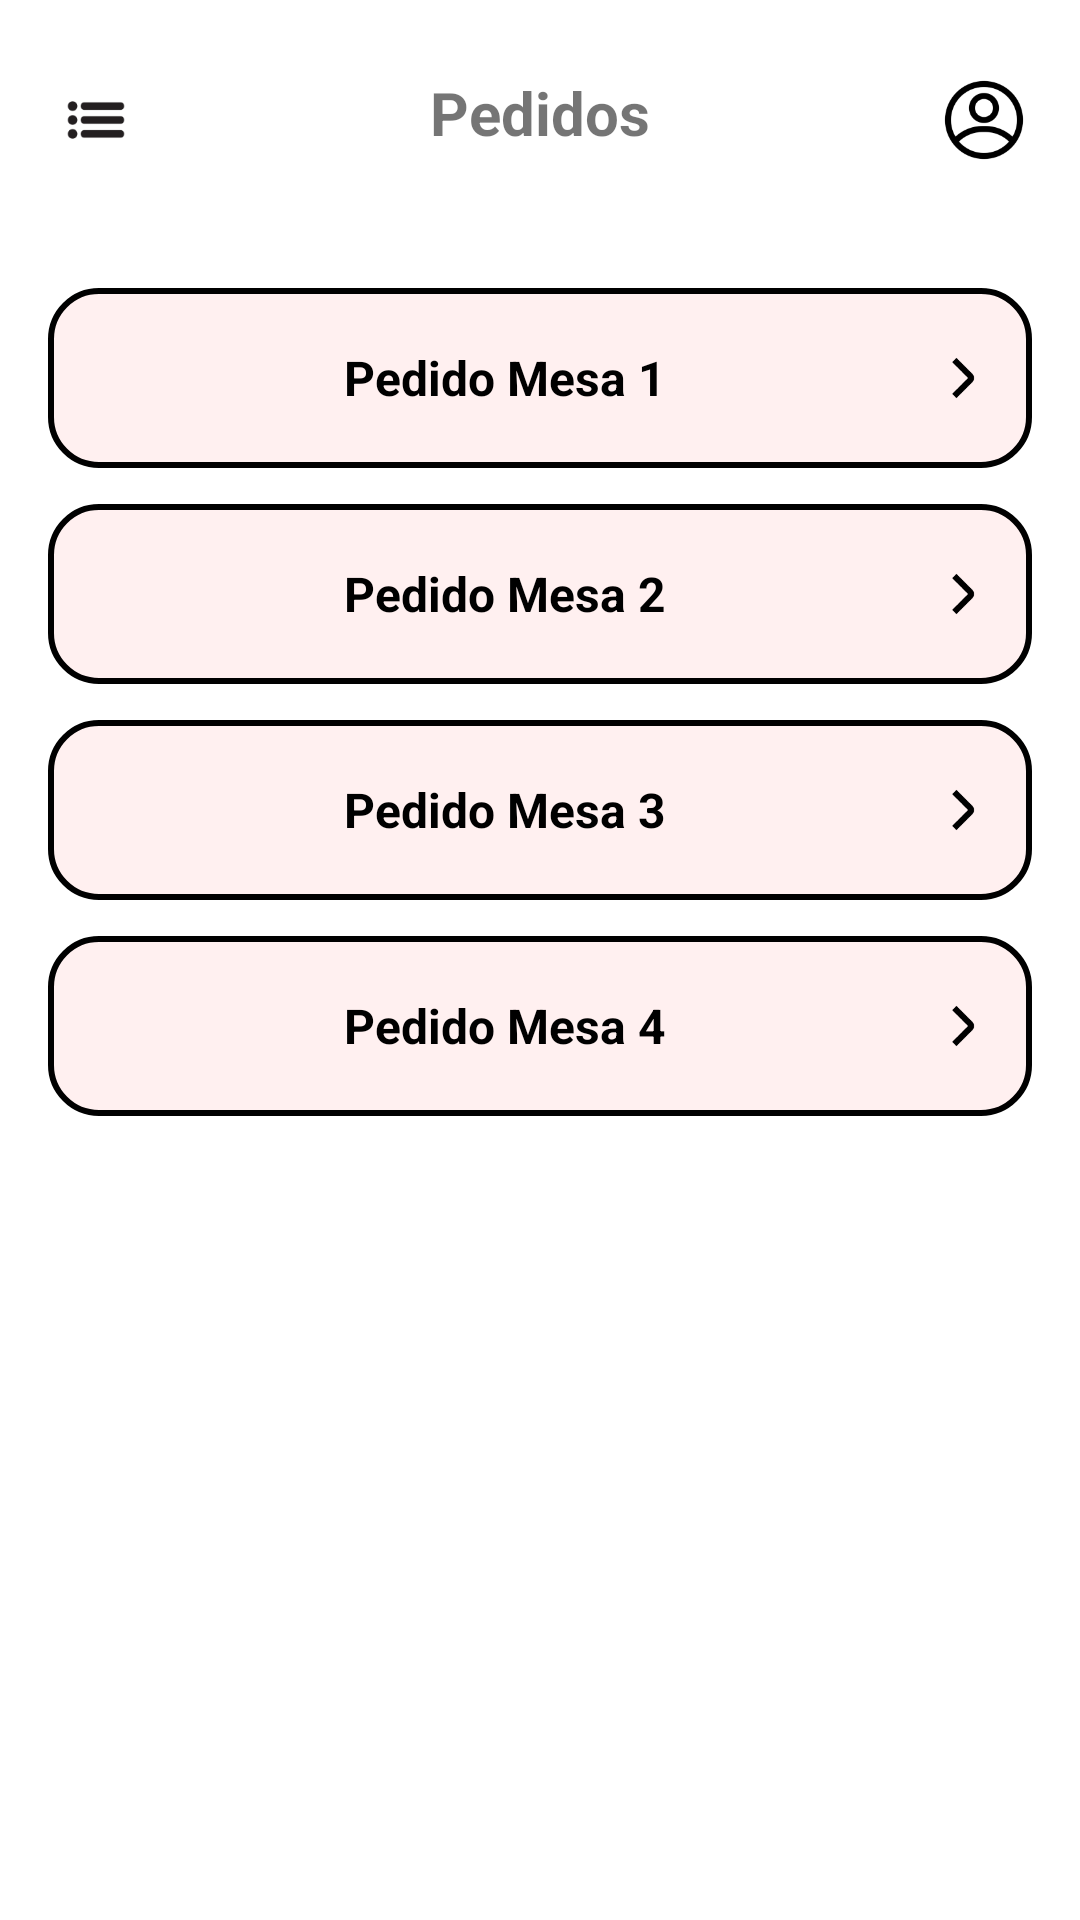

Produce the Android XML layout that renders to this screen, including the resource entries it uses.
<!-- AndroidManifest.xml: application theme Theme.Lumrest -->
<!-- res/layout/activity_pedidos_empleados.xml -->
<?xml version="1.0" encoding="utf-8"?>
<RelativeLayout xmlns:android="http://schemas.android.com/apk/res/android"
    android:layout_width="match_parent"
    android:layout_height="match_parent"
    android:padding="16dp"
    android:background="@android:color/white">

    
    <ImageView
        android:id="@+id/ivMenu"
        android:layout_width="32dp"
        android:layout_height="32dp"
        android:src="@drawable/ic_menu"
        android:layout_alignParentStart="true"
        android:layout_marginTop="8dp"
        android:contentDescription="Menú" />

    
    <ImageView
        android:id="@+id/ivPerfil"
        android:layout_width="32dp"
        android:layout_height="32dp"
        android:src="@drawable/ic_profile"
        android:layout_alignParentEnd="true"
        android:layout_marginTop="8dp"
        android:contentDescription="Perfil" />

    
    <TextView
        android:id="@+id/tvTitulo"
        android:layout_width="wrap_content"
        android:layout_height="wrap_content"
        android:text="Pedidos"
        android:textSize="20sp"
        android:textStyle="bold"
        android:layout_centerHorizontal="true"
        android:layout_alignTop="@id/ivPerfil" />

    
    <LinearLayout
        android:id="@+id/layoutPedidos"
        android:layout_width="match_parent"
        android:layout_height="wrap_content"
        android:layout_below="@id/ivPerfil"
        android:layout_marginTop="40dp"
        android:orientation="vertical">

        
        <LinearLayout
            android:layout_width="match_parent"
            android:layout_height="60dp"
            android:orientation="horizontal"
            android:padding="12dp"
            android:layout_marginBottom="12dp"
            android:background="@drawable/rounded_border"
            android:gravity="center_vertical">

            <TextView
                android:layout_width="0dp"
                android:layout_height="wrap_content"
                android:layout_weight="1"
                android:text="Pedido Mesa 1"
                android:textSize="16sp"
                android:textStyle="bold"
                android:gravity="center"
                android:textColor="#000000" />

            <ImageView
                android:layout_width="24dp"
                android:layout_height="24dp"
                android:src="@drawable/ic_go"
                android:contentDescription="Ver más" />
        </LinearLayout>

        
        <LinearLayout
            android:layout_width="match_parent"
            android:layout_height="60dp"
            android:orientation="horizontal"
            android:padding="12dp"
            android:layout_marginBottom="12dp"
            android:background="@drawable/rounded_border"
            android:gravity="center_vertical">

            <TextView
                android:layout_width="0dp"
                android:layout_height="wrap_content"
                android:layout_weight="1"
                android:text="Pedido Mesa 2"
                android:textSize="16sp"
                android:textStyle="bold"
                android:gravity="center"
                android:textColor="#000000" />

            <ImageView
                android:layout_width="24dp"
                android:layout_height="24dp"
                android:src="@drawable/ic_go"
                android:contentDescription="Ver más" />
        </LinearLayout>

        <LinearLayout
            android:layout_width="match_parent"
            android:layout_height="60dp"
            android:orientation="horizontal"
            android:padding="12dp"
            android:layout_marginBottom="12dp"
            android:background="@drawable/rounded_border"
            android:gravity="center_vertical">

            <TextView
                android:layout_width="0dp"
                android:layout_height="wrap_content"
                android:layout_weight="1"
                android:text="Pedido Mesa 3"
                android:textSize="16sp"
                android:textStyle="bold"
                android:gravity="center"
                android:textColor="#000000" />

            <ImageView
                android:layout_width="24dp"
                android:layout_height="24dp"
                android:src="@drawable/ic_go"
                android:contentDescription="Ver más" />
        </LinearLayout>

        <LinearLayout
            android:layout_width="match_parent"
            android:layout_height="60dp"
            android:orientation="horizontal"
            android:padding="12dp"
            android:background="@drawable/rounded_border"
            android:gravity="center_vertical">

            <TextView
                android:layout_width="0dp"
                android:layout_height="wrap_content"
                android:layout_weight="1"
                android:text="Pedido Mesa 4"
                android:textSize="16sp"
                android:textStyle="bold"
                android:gravity="center"
                android:textColor="#000000" />

            <ImageView
                android:layout_width="24dp"
                android:layout_height="24dp"
                android:src="@drawable/ic_go"
                android:contentDescription="Ver más" />
        </LinearLayout>
    </LinearLayout>
</RelativeLayout>
<!-- resources referenced by this layout -->
<resources>
  <!-- drawable ic_go: png bitmap (drawable, 681 bytes) -->
  <!-- drawable ic_menu: png bitmap (drawable, 1441 bytes) -->
  <!-- drawable ic_profile: png bitmap (drawable, 4593 bytes) -->
  <!-- drawable rounded_border (drawable) -->
  <shape xmlns:android="http://schemas.android.com/apk/res/android"
          android:shape="rectangle">
          <solid android:color="#FFF0F0"/>
          <corners android:radius="16dp"/>
          <stroke android:width="2dp" android:color="#000000"/>
      </shape>
  <style name="Theme.Lumrest" parent="Theme.MaterialComponents.DayNight.NoActionBar">
          
          <item name="colorPrimary">@color/purple_500</item>
          <item name="colorPrimaryVariant">@color/purple_700</item>
          <item name="colorOnPrimary">@color/white</item>
          
          <item name="colorSecondary">@color/teal_200</item>
          <item name="colorSecondaryVariant">@color/teal_700</item>
          <item name="colorOnSecondary">@color/black</item>
          
          <item name="android:statusBarColor">?attr/colorPrimaryVariant</item>
          
      </style>
  <!-- not gathered from this repository: default colours our renderer supplied (Android Studio template values) -->
  <color name="purple_500">#FF6200EE</color>
  <color name="purple_700">#FF3700B3</color>
  <color name="teal_200">#FF03DAC5</color>
  <color name="teal_700">#FF018786</color>
  <color name="black">#FF000000</color>
  <color name="white">#FFFFFFFF</color>
</resources>
